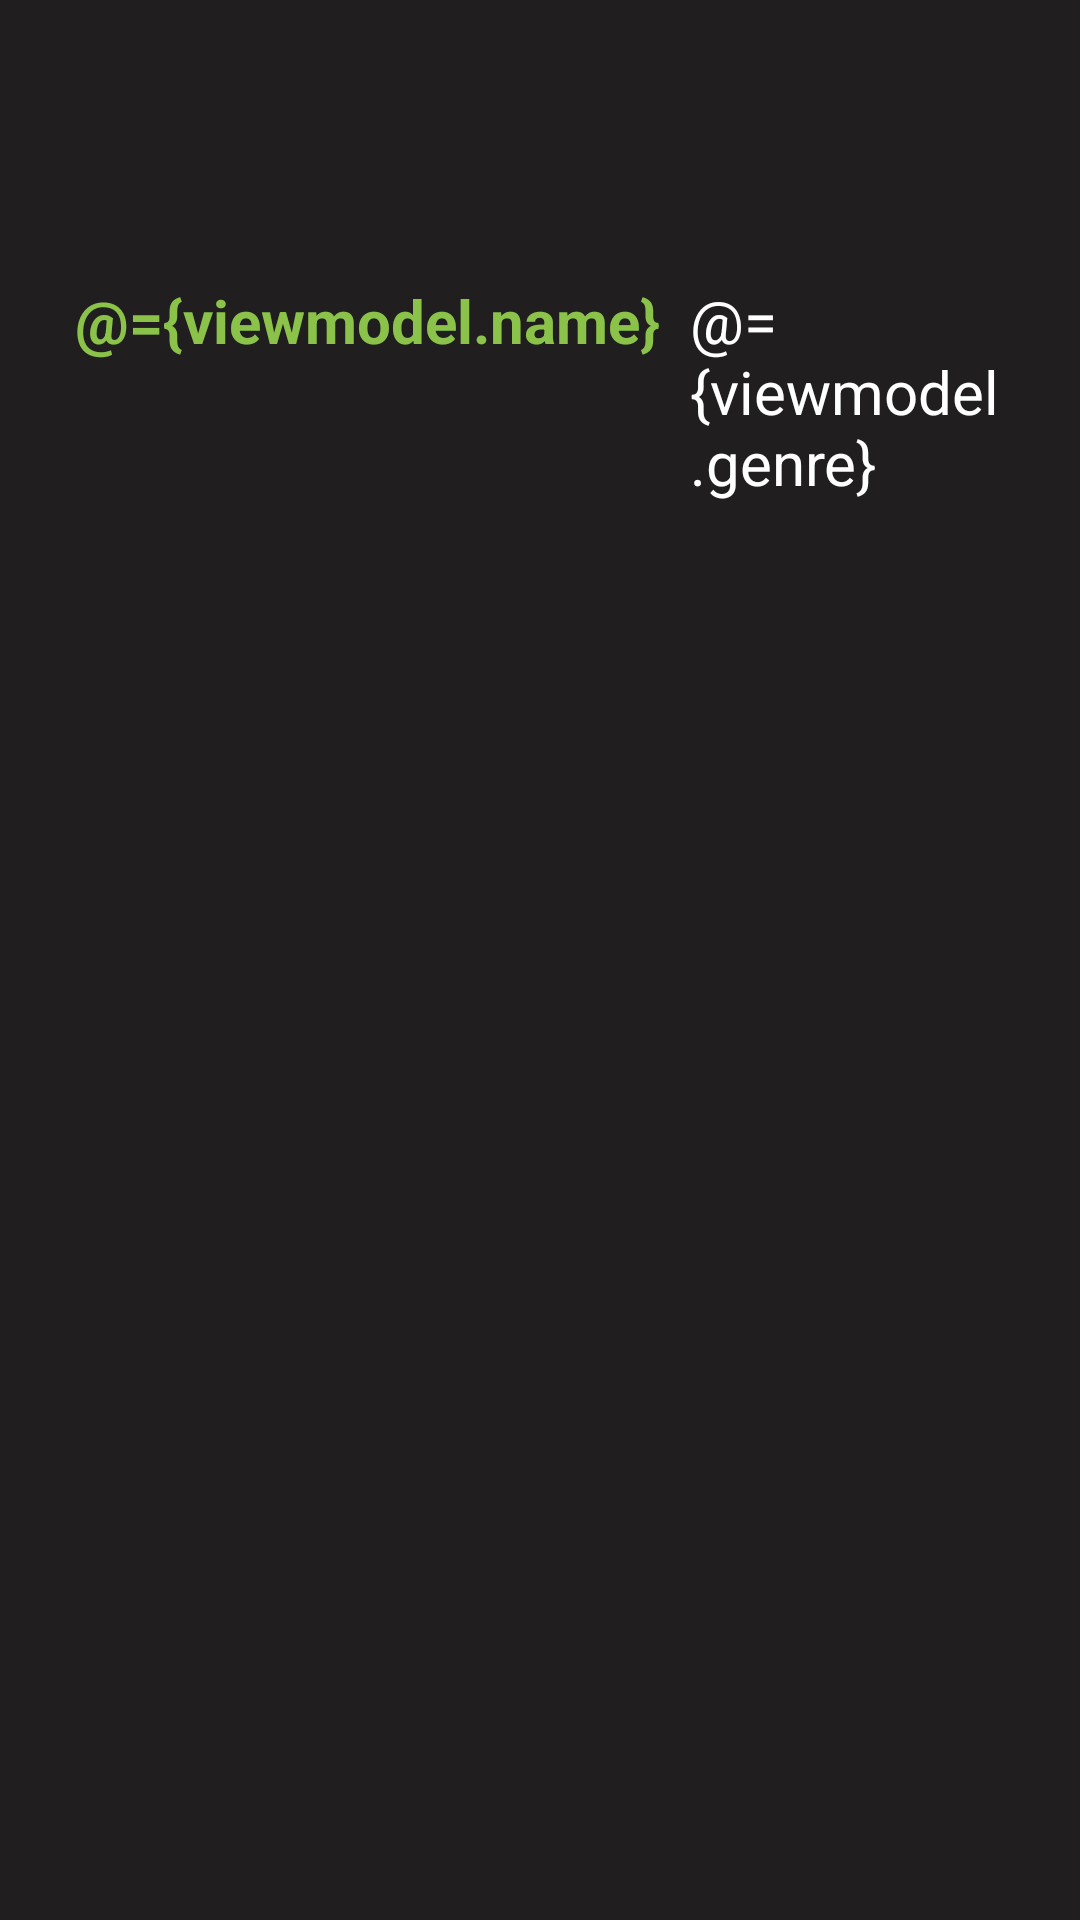

This screen was rendered from an Android layout file. Write that file and the resources it references.
<!-- AndroidManifest.xml: application theme Theme.ParcialIIPDM -->
<!-- res/layout/fragment_videogames_information.xml -->
<?xml version="1.0" encoding="utf-8"?>
<layout>
    <data>
        <variable
            name="viewmodel"
            type="com.arivera.parcialiipdm.ui.videogamesviewmodel.VideogamesViewmodel" />
    </data>
    <androidx.constraintlayout.widget.ConstraintLayout xmlns:android="http://schemas.android.com/apk/res/android"
        xmlns:app="http://schemas.android.com/apk/res-auto"
        xmlns:tools="http://schemas.android.com/tools"
        android:layout_width="match_parent"
        android:layout_height="match_parent"
        android:background="@color/backgroundColor"
        android:padding="25dp"
        tools:context=".ui.VideogamesInformation">


        <LinearLayout
            android:layout_width="match_parent"
            android:layout_height="match_parent"
            android:orientation="vertical"
            >

            <TextView
                android:layout_width="wrap_content"
                android:layout_height="wrap_content"
                android:text=""
                tools:text="Nombre del videojuego"
                android:textSize="40sp"
                android:textStyle="bold"
                android:textColor="@color/mainTitleFragment2Color"
                android:layout_marginBottom="15dp"
                />


            <LinearLayout
                android:layout_width="match_parent"
                android:layout_height="wrap_content"
                android:orientation="horizontal"
                >

                <TextView
                    android:layout_width="wrap_content"
                    android:layout_height="wrap_content"
                    android:text="@={viewmodel.name}"
                    tools:text="Genero:"
                    android:textSize="20sp"
                    android:textStyle="bold"
                    android:textColor="@color/secondTitleFragment2Color"
                    android:layout_marginEnd="10dp"
                    />

                <TextView
                    android:layout_width="wrap_content"
                    android:layout_height="wrap_content"
                    android:text="@={viewmodel.genre}"
                    tools:text="Genero del video juego"
                    android:textSize="20sp"
                    android:textColor="@color/white"
                    />
            </LinearLayout>
        </LinearLayout>
    </androidx.constraintlayout.widget.ConstraintLayout>
</layout>
<!-- resources referenced by this layout -->
<resources>
  <color name="backgroundColor">#201E1E</color>
  <color name="mainTitleFragment2Color">#C6CF71</color>
  <color name="secondTitleFragment2Color">#8BC34A</color>
  <color name="white">#FFFFFFFF</color>
  <style name="Theme.ParcialIIPDM" parent="Base.Theme.ParcialIIPDM" />
  <style name="Base.Theme.ParcialIIPDM" parent="Theme.Material3.DayNight.NoActionBar">
          
          
      </style>
</resources>
